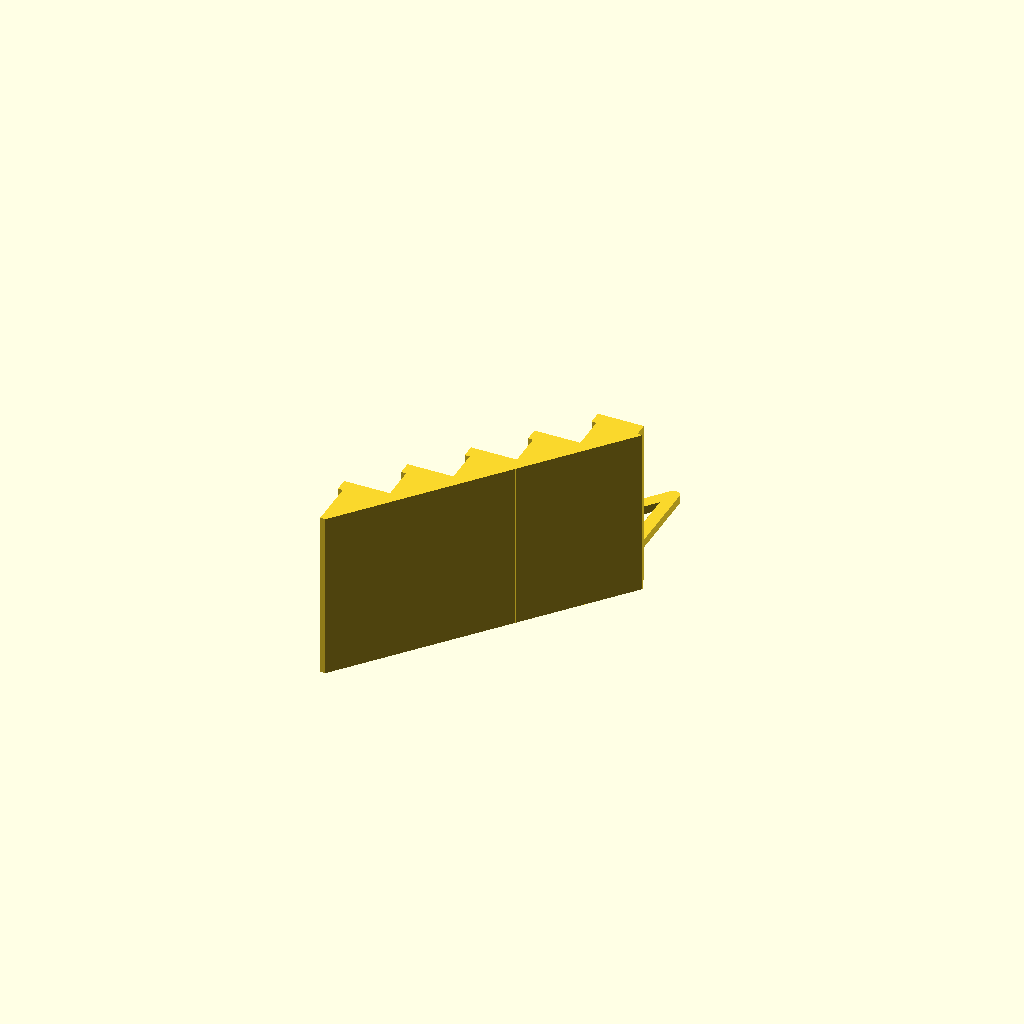
Cell 1 — every parameter at its default value.
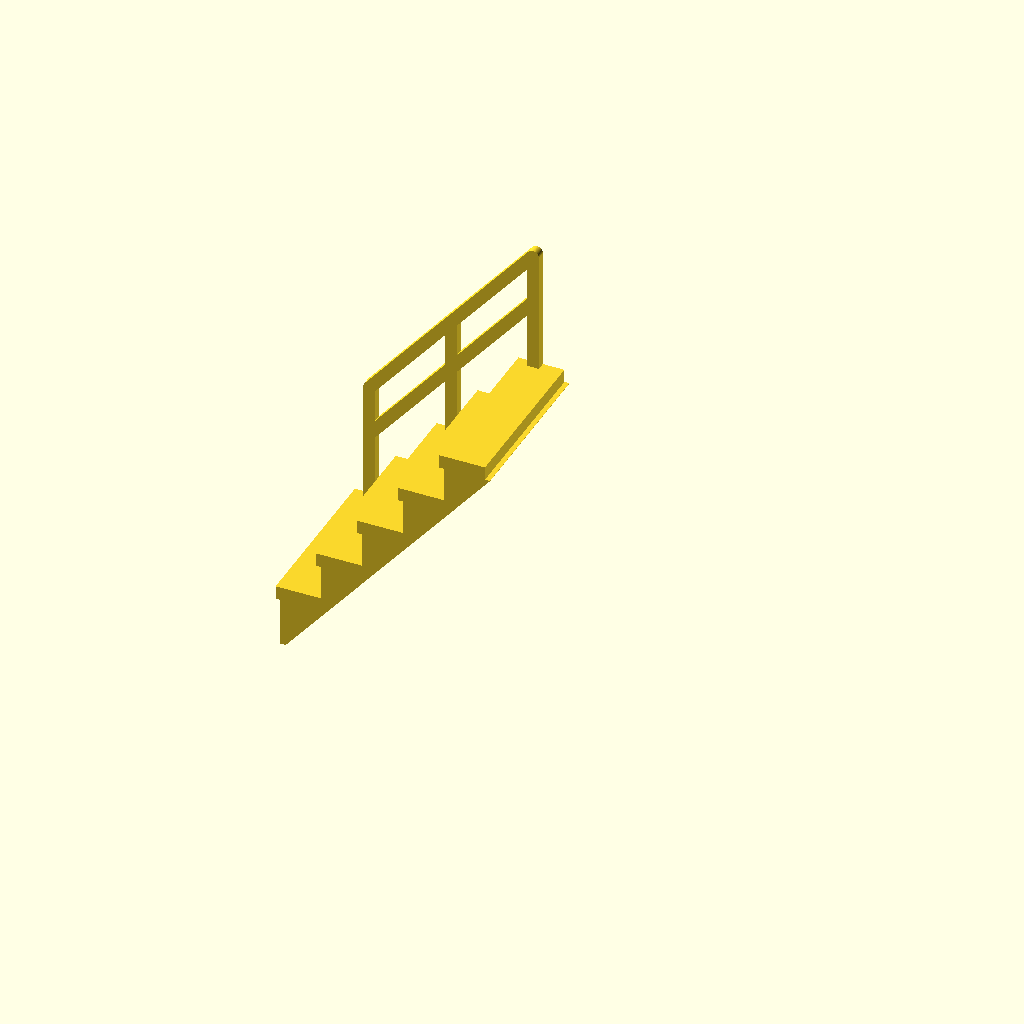
Cell 2: the same model with RENDER_IMAGE = true.
All cells are drawn from one camera (rotation 55°, 0°, 25°, orthographic, colour scheme Cornfield), so only the parameter changes between them.
OpenSCAD source file H0Stairs.scad:
$fn = 64;

RENDER_IMAGE = false;
H0Stairs(is_printable = !RENDER_IMAGE);

module H0Stairs(
    height          = 15,
    width           = 10.0,

    step_size       = [2.7, 0.8],
    step_overhang   = 0.3,
    step_count      = 6,
    is_printable    = false
) {
    
    BIAS= 0.01;
    X_AXIS = [1, 0, 0];

    if (is_printable) {
        rotate(-90, [1, 0, 0]) Stairs();
    } else {
        Stairs();
    }

    module Stairs() {

        rotate(90, X_AXIS) linear_extrude(width, center=true) {
            for (i = [1 : step_count - 1]) {
                step_height = (height - step_size[1]) / (step_count - 1);
                translate([
                    i * (step_size[0] - step_overhang),
                    i * step_height
                ]) {
                    render() difference() {
                        union() {
                            square(step_size);
                            translate([step_overhang - BIAS, -step_height]) {
                                square([step_size[0], step_height+BIAS]);
                            }
                        }
                        a = atan((step_size[0] - step_overhang) / step_height);
                        translate([step_size[0] + .3, 0]) {
                            rotate(-90-a) translate([-1.4 * step_size[0],0]) {
                                square([
                                    1.4 * step_size[0] * 2,
                                    1.4 * step_height
                                ]);
                            }
                        }
                    }
                }
            }
        }

        handrail_tickness = [0.7, 0.5];

        handrail_height = 8.0;

        rotate(90, X_AXIS) translate([0,0,-width/2]) {
            translate([step_size[0] * .4, 0])linear_extrude(handrail_tickness[1]) {
               step_height = (height - step_size[1]) / (step_count - 1);
               for (i = [1 : 2 : step_count - 1]) {
                    
                    translate([
                        i * (step_size[0] - step_overhang),
                        i * step_height
                    ]) {
                        translate([-handrail_tickness[0]/2, 0]) {
                            square([handrail_tickness[0], handrail_height]);
                        }
                        translate([0, handrail_height]) {
                            circle(d=handrail_tickness[0]);
                        }
                    }
                }
                
                for (o=[0,3]) {
                    translate([
                        (step_size[0] - step_overhang),
                        step_height + handrail_height - o
                    ]) {
                        l = sqrt(pow((step_size[0] - step_overhang),2) 
                               + pow(step_height,2)) * (step_count - 2);
                        a = atan((step_size[0] - step_overhang)/step_height);
                        echo(a);
                        rotate(-a) translate([-handrail_tickness[0]/2, 0]) {
                            square([handrail_tickness[0], l]);
                        }
                    }
                }
            }
        }
    }
}
	
Customizer parameters (derived from the source; name, type, default, range or options):
RENDER_IMAGE: bool, default false
